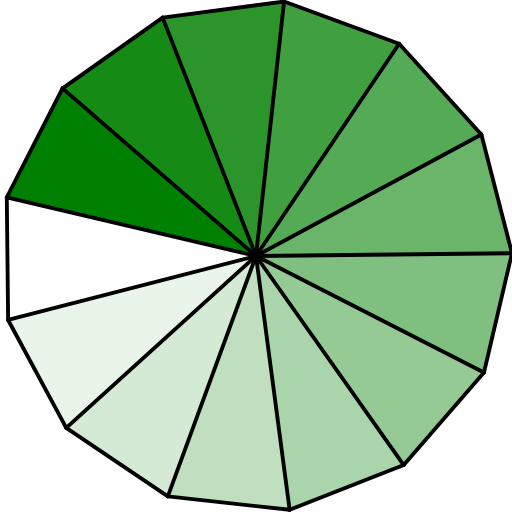
t = 0.00 s
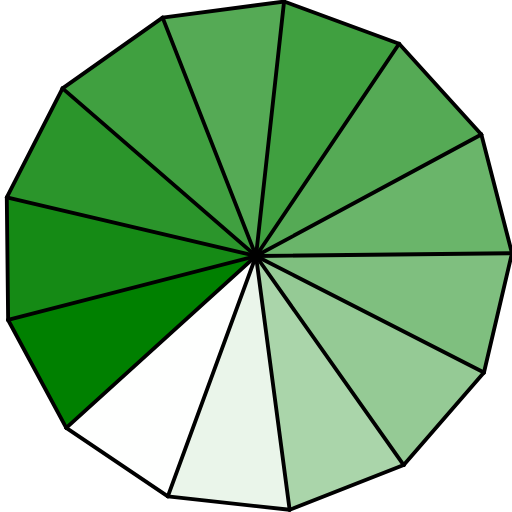
t = 0.17 s
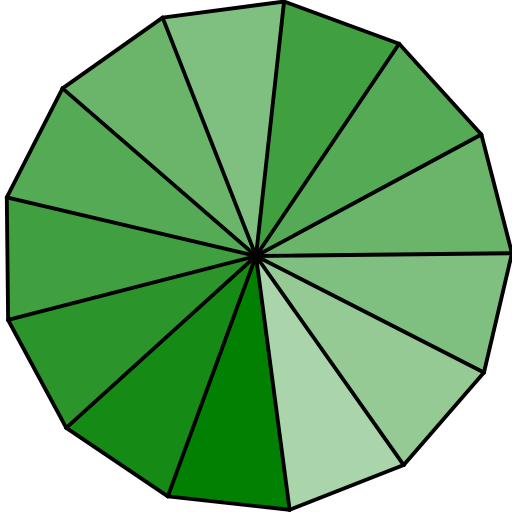
t = 0.33 s
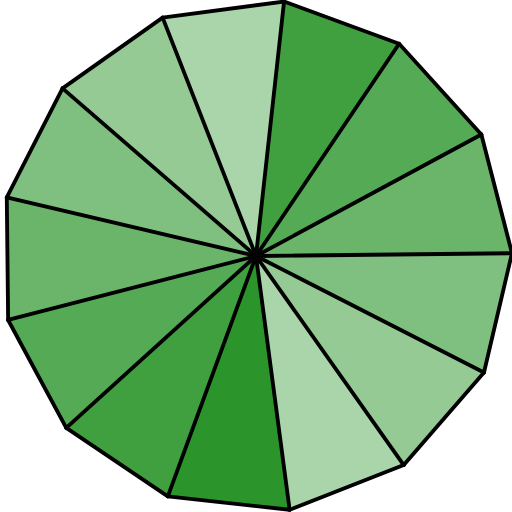
t = 0.50 s
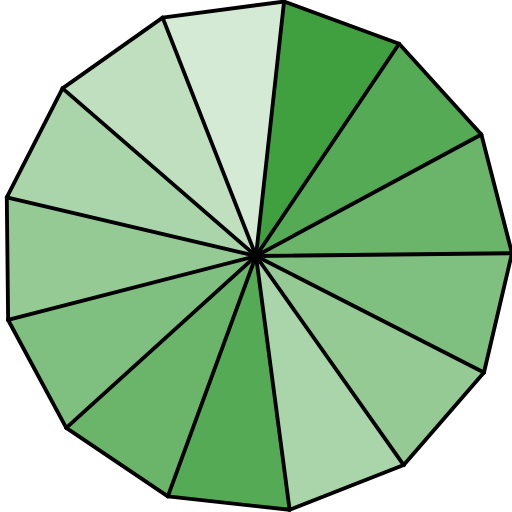
t = 0.67 s
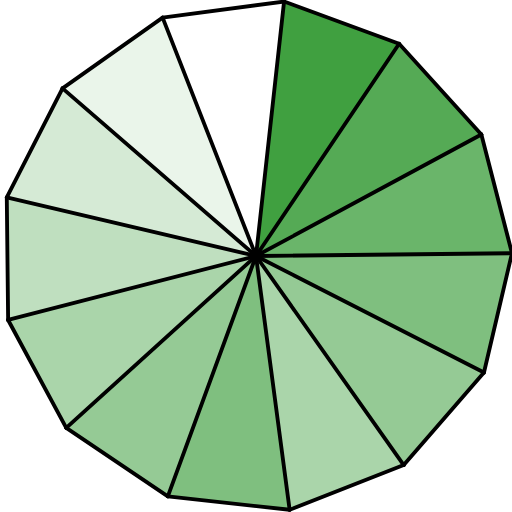
t = 0.83 s

The animated SVG that drew these frames (rendered in a browser with its animation timeline set to each time). Animation: 7 SMIL elements (animate=7); one cycle of 1.00 s, repeats indefinitely.

<svg viewBox="0 0 200 200" xmlns="http://www.w3.org/2000/svg">
  <defs>
    <style>
      line, circle {
        stroke: currentColor;
        stroke-width: 1.5;
        stroke-linecap: round;
      }
    </style>
  </defs>
  
  <path d="M 100 100 L 113.13704424765982 199.1333347993248 L 65.56271718514407 193.88329751521104 z" fill="rgba(0, 128, 0, 0.25)" stroke="none">
    <animate
      attributeName="fill"
      values="rgba(0, 128, 0, 0.25); rgba(0, 128, 0, 0.16666667); rgba(0, 128, 0, 0.08333333); rgba(0, 128, 0, 0); rgba(0, 128, 0, 1.0); rgba(0, 128, 0, 0.91666667); rgba(0, 128, 0, 0.83333333); rgba(0, 128, 0, 0.75); rgba(0, 128, 0, 0.66666667); rgba(0, 128, 0, 0.58333333); rgba(0, 128, 0, 0.5); rgba(0, 128, 0, 0.41666667); rgba(0, 128, 0, 0.33333333)"
      dur="1s"
      repeatCount="indefinite" />
  </path>
  <path d="M 100 100 L 65.56271718514407 193.88329751521104 L 25.87755660126436 167.1257281867484 z" fill="rgba(0, 128, 0, 0.16666667)" stroke="none">
    <animate
      attributeName="fill"
      values="rgba(0, 128, 0, 0.16666667); rgba(0, 128, 0, 0.08333333); rgba(0, 128, 0, 0); rgba(0, 128, 0, 1.0); rgba(0, 128, 0, 0.91666667); rgba(0, 128, 0, 0.83333333); rgba(0, 128, 0, 0.75); rgba(0, 128, 0, 0.66666667); rgba(0, 128, 0, 0.58333333); rgba(0, 128, 0, 0.5); rgba(0, 128, 0, 0.41666667); rgba(0, 128, 0, 0.33333333); rgba(0, 128, 0, 0.25);"
      dur="1s"
      repeatCount="indefinite" />
  </path>
  <path d="M 100 100 L 25.87755660126436 167.1257281867484 L 3.172954527757014 124.9904634834208 z" fill="rgba(0, 128, 0, 0.08333333)" stroke="none">
    <animate
      attributeName="fill"
      values="rgba(0, 128, 0, 0.08333333); rgba(0, 128, 0, 0); rgba(0, 128, 0, 1.0); rgba(0, 128, 0, 0.91666667); rgba(0, 128, 0, 0.83333333); rgba(0, 128, 0, 0.75); rgba(0, 128, 0, 0.66666667); rgba(0, 128, 0, 0.58333333); rgba(0, 128, 0, 0.5); rgba(0, 128, 0, 0.41666667); rgba(0, 128, 0, 0.33333333); rgba(0, 128, 0, 0.25); rgba(0, 128, 0, 0.16666667);"
      dur="1s"
      repeatCount="indefinite" />
  </path>
  <path d="M 100 100 L 3.172954527757014 124.9904634834208 L 2.6502616795458067 77.13018476377451 z" fill="rgba(0, 128, 0, 0)" stroke="none">
    <animate
      attributeName="fill"
      values="rgba(0, 128, 0, 0); rgba(0, 128, 0, 1.0); rgba(0, 128, 0, 0.91666667); rgba(0, 128, 0, 0.83333333); rgba(0, 128, 0, 0.75); rgba(0, 128, 0, 0.66666667); rgba(0, 128, 0, 0.58333333); rgba(0, 128, 0, 0.5); rgba(0, 128, 0, 0.41666667); rgba(0, 128, 0, 0.33333333); rgba(0, 128, 0, 0.25); rgba(0, 128, 0, 0.16666667);rgba(0, 128, 0, 0.08333333); "
      dur="1s"
      repeatCount="indefinite" />
  </path>
  <path d="M 100 100 L 2.6502616795458067 77.13018476377451 L 24.42922068902429 34.50910510359623 z" fill="rgba(0, 128, 0, 1.0)" stroke="none">
    <animate
      attributeName="fill"
      values="rgba(0, 128, 0, 1.0); rgba(0, 128, 0, 0.91666667); rgba(0, 128, 0, 0.83333333); rgba(0, 128, 0, 0.75); rgba(0, 128, 0, 0.66666667); rgba(0, 128, 0, 0.58333333); rgba(0, 128, 0, 0.5); rgba(0, 128, 0, 0.41666667); rgba(0, 128, 0, 0.33333333); rgba(0, 128, 0, 0.25); rgba(0, 128, 0, 0.16666667);rgba(0, 128, 0, 0.08333333); rgba(0, 128, 0, 0); "
      dur="1s"
      repeatCount="indefinite" />
    </path>
  <path d="M 100 100 L 24.42922068902429 34.50910510359623 L 63.52053451202948 6.891200213341989  z" fill="rgba(0, 128, 0, 0.91666667)" stroke="none">
    <animate
      attributeName="fill"
      values="rgba(0, 128, 0, 0.91666667); rgba(0, 128, 0, 0.83333333); rgba(0, 128, 0, 0.75); rgba(0, 128, 0, 0.66666667); rgba(0, 128, 0, 0.58333333); rgba(0, 128, 0, 0.5); rgba(0, 128, 0, 0.41666667); rgba(0, 128, 0, 0.33333333); rgba(0, 128, 0, 0.25); rgba(0, 128, 0, 0.16666667);rgba(0, 128, 0, 0.08333333); rgba(0, 128, 0, 0); rgba(0, 128, 0, 1.0); "
      dur="1s"
      repeatCount="indefinite" />
  </path>
  <path d="M 100 100 L 63.52053451202948 6.891200213341989 L 110.96885425311203 0.6033992715345136 z" fill="rgba(0, 128, 0, 0.83333333)" stroke="none">
    <animate
      attributeName="fill"
      values="rgba(0, 128, 0, 0.83333333); rgba(0, 128, 0, 0.75); rgba(0, 128, 0, 0.66666667); rgba(0, 128, 0, 0.58333333); rgba(0, 128, 0, 0.5); rgba(0, 128, 0, 0.41666667); rgba(0, 128, 0, 0.33333333); rgba(0, 128, 0, 0.25); rgba(0, 128, 0, 0.16666667);rgba(0, 128, 0, 0.08333333); rgba(0, 128, 0, 0); rgba(0, 128, 0, 1.0); rgba(0, 128, 0, 0.83333333);"
      dur="1s"
      repeatCount="indefinite" />
  </path>
  <path d="M 100 100 L 110.96885425311203 0.6033992715345136 L 155.9043416738303 17.08616169772597 z" fill="rgba(0, 128, 0, 0.75)" stroke="none"/>
  <path d="M 100 100 L 155.9043416738303 17.08616169772597 L 188.03281813742575 52.56348525889656 z" fill="rgba(0, 128, 0, 0.66666667)" stroke="none"/>
  <path d="M 100 100 L 188.03281813742575 52.56348525889656 L 199.99403687620338 98.90794267527949 z" fill="rgba(0, 128, 0, 0.58333333)" stroke="none"/>
  <path d="M 100 100 L 199.99403687620338 98.90794267527949 L 189.0478268254214 145.5025772640381 z" fill="rgba(0, 128, 0, 0.5)" stroke="none"/>
  <path d="M 100 100 L 189.0478268254214 145.5025772640381 L 157.70183279158238 181.67311976710738 z" fill="rgba(0, 128, 0, 0.41666667)" stroke="none"/>
  <path d="M 100 100 L 157.70183279158238 181.67311976710738 L 113.1370442476597 199.13333479932484 z" fill="rgba(0, 128, 0, 0.33333333)" stroke="none"/>

  <line x1="100" y1="100" x2="113.13704424765982"   y2="199.1333347993248" />
<line x1="113.13704424765982" y1="199.1333347993248" x2="65.56271718514407"   y2="193.88329751521104" />
<line x1="100" y1="100" x2="65.56271718514407"   y2="193.88329751521104" />
<line x1="65.56271718514407" y1="193.88329751521104" x2="25.87755660126436"   y2="167.1257281867484" />
<line x1="100" y1="100" x2="25.87755660126436"   y2="167.1257281867484" />
<line x1="25.87755660126436" y1="167.1257281867484" x2="3.172954527757014"   y2="124.9904634834208" />
<line x1="100" y1="100" x2="3.172954527757014"   y2="124.9904634834208" />
<line x1="3.172954527757014" y1="124.9904634834208" x2="2.6502616795458067"   y2="77.13018476377451" />
<line x1="100" y1="100" x2="2.6502616795458067"   y2="77.13018476377451" />
<line x1="2.6502616795458067" y1="77.13018476377451" x2="24.42922068902429"   y2="34.50910510359623" />
<line x1="100" y1="100" x2="24.42922068902429"   y2="34.50910510359623" />
<line x1="24.42922068902429" y1="34.50910510359623" x2="63.52053451202948"   y2="6.891200213341989" />
<line x1="100" y1="100" x2="63.52053451202948"   y2="6.891200213341989" />
<line x1="63.52053451202948" y1="6.891200213341989" x2="110.96885425311203"   y2="0.6033992715345136" />
<line x1="100" y1="100" x2="110.96885425311203"   y2="0.6033992715345136" />
<line x1="110.96885425311203" y1="0.6033992715345136" x2="155.9043416738303"   y2="17.08616169772597" />
<line x1="100" y1="100" x2="155.9043416738303"   y2="17.08616169772597" />
<line x1="155.9043416738303" y1="17.08616169772597" x2="188.03281813742575"   y2="52.56348525889656" />
<line x1="100" y1="100" x2="188.03281813742575"   y2="52.56348525889656" />
<line x1="188.03281813742575" y1="52.56348525889656" x2="199.99403687620338"   y2="98.90794267527949" />
<line x1="100" y1="100" x2="199.99403687620338"   y2="98.90794267527949" />
<line x1="199.99403687620338" y1="98.90794267527949" x2="189.0478268254214"   y2="145.5025772640381" />
<line x1="100" y1="100" x2="189.0478268254214"   y2="145.5025772640381" />
<line x1="189.0478268254214" y1="145.5025772640381" x2="157.70183279158238"   y2="181.67311976710738" />
<line x1="100" y1="100" x2="157.70183279158238"   y2="181.67311976710738" />
<line x1="157.70183279158238" y1="181.67311976710738" x2="113.1370442476597"   y2="199.13333479932484" />
</svg>